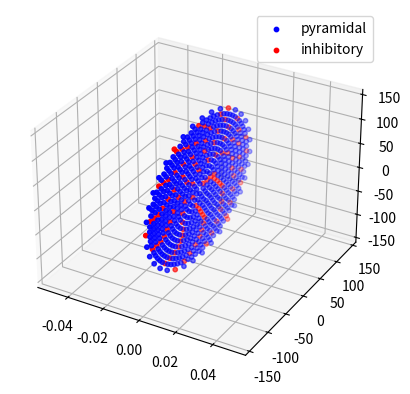

This chart was generated by the following Python code:
"""
This is just a file for figuring out how to place cells in a ring, with a specified space (in micrometers^2) per cell.
"""
from __future__ import division
from matplotlib import pyplot
import numpy as np
from mpl_toolkits.mplot3d import Axes3D

area_cell=100 #micrometers^2 per cell
dist_cell=np.sqrt(area_cell) #closest linear distance between cells, if laid out on a square grid

Npyr=500 #number of pyr cells to lay out
Ninh=100
Ntot=Npyr+Ninh

pyr2inh_ratio=Npyr/Ninh
#for ease of coding, I am going to require that Npyr be a multiple of Ninh
assert Npyr%Ninh==0, "Error: Number of pyramidal cells must be a multiple of the number of inhibitory cells."

#fist column is x-coordinates, second column y-coordinates, third column z-coordinates
pyrcoords=np.zeros((Npyr,3))
inhcoords=np.zeros((Ninh,3))

#lay out cells in rings around origin. Each ring will be a distance dist_cell further from the origin than the previous one, and within
#each ring, cells will be spaced 'dist_cell' from one another
ring_ind=1 #current ring index. Radius of ring will be ring_ind*dist_cell
intraring_loc=0 #lattice location within present ring
cells_laid=0 #number of cells laid out
pyrcells_laid=0
inhcells_laid=0
cells_in_ring=int(np.floor(2.0*np.pi*ring_ind)) #cells to place in next ring; take circumference divided by cell spacing: 2*np.pi*(ring_ind*dist_cell)/dist_cell
phi=np.linspace(0,2*np.pi,cells_in_ring+1) #calculate angular coordinate for each cell; "+1" results in a "dummy cell" being placed at angle of 2*pi, so that we don't place an actual cell there. 
phi=phi+(phi[1]-phi[0])/2.0 #rotate everything so that first cell isn't always placed along the y-axis
while (cells_laid<Ntot):
    
    #set x- and y- coordinates
    if(cells_laid % (pyr2inh_ratio+1) == 0):
        inhcoords[inhcells_laid,1]=(dist_cell*ring_ind)*np.cos(phi[intraring_loc])
        inhcoords[inhcells_laid,2]=(dist_cell*ring_ind)*np.sin(phi[intraring_loc])
        inhcells_laid += 1
    else:
        pyrcoords[pyrcells_laid,1]=(dist_cell*ring_ind)*np.cos(phi[intraring_loc])
        pyrcoords[pyrcells_laid,2]=(dist_cell*ring_ind)*np.sin(phi[intraring_loc])        
        pyrcells_laid += 1
        
    intraring_loc += 1
    cells_laid += 1
    
    if(intraring_loc == cells_in_ring and cells_laid != Ntot): #condition for having completed a ring
        ring_ind += 1 #move out to the next ring
        intraring_loc=0 #reset lattice location within present ring
        
        cells_in_ring=int(np.floor(2.0*np.pi*ring_ind)) #cells to place in next ring; take circumference divided by cell spacing: 2*np.pi*(ring_ind*dist_cell)/dist_cell
        if(cells_laid+cells_in_ring > Ntot): #if the next ring can accommodate more neurons than is necessary, then have it only house the remaining neurons (this will make them symmetrically distributed around the ring)
            cells_in_ring = Ntot - cells_laid
            
        phi=np.linspace(0,2*np.pi,cells_in_ring+1)
        phi=phi+(phi[1]-phi[0])/2.0
        

##finish laying out remaining cells
#cells_in_ring=Npyr-cells_laid
#phi=np.linspace(0,2*np.pi,cells_in_ring+1) 
#phi=phi+(phi[1]-phi[0])/2.0 
#pyrcoords[cells_laid:cells_laid+cells_in_ring,1]=(dist_cell*ring_ind)*np.cos(phi[:-1])
#pyrcoords[cells_laid:cells_laid+cells_in_ring,2]=(dist_cell*ring_ind)*np.sin(phi[:-1])
#
##now lay out basket cells; make them in a concentric ring, 
#inhcoords=np.zeros((Ninh,3))
#inhcoords[:,0]=10.0 #displace the basket cells from the y-z plane
#ring_ind=1 #current ring index. Radius of ring will be ring_ind*dist_cell
#cells_laid=0 #number of cells laid out
#cells_in_ring=int(np.floor(2.0*np.pi*ring_ind)) #cells to place in next ring; take circumference divided by cell spacing: 2*np.pi*(ring_ind*dist_cell)/dist_cell
#while (cells_laid+cells_in_ring<Ninh):
#    phi=np.linspace(0,2*np.pi,cells_in_ring+1) #calculate angular coordinate for each cell; "+1" results in a "dummy cell" being placed at angle of 2*pi, so that we don't place an actual cell there. 
#    phi=phi+(phi[1]-phi[0])/2.0 #rotate everything so that first cell isn't always placed along the x-axis
#    #set x- and y- coordinates
#    inhcoords[cells_laid:cells_laid+cells_in_ring,1]=(dist_cell*ring_ind)*np.cos(phi[:-1])
#    inhcoords[cells_laid:cells_laid+cells_in_ring,2]=(dist_cell*ring_ind)*np.sin(phi[:-1])
#    
#    cells_laid += cells_in_ring
#    ring_ind += 1
#    cells_in_ring=int(np.floor(2.0*np.pi*ring_ind))
#
##finish laying out remaining basket cells
#cells_in_ring=Ninh-cells_laid
#phi=np.linspace(0,2*np.pi,cells_in_ring+1) 
#phi=phi+(phi[1]-phi[0])/2.0 
#inhcoords[cells_laid:cells_laid+cells_in_ring,1]=(dist_cell*ring_ind)*np.cos(phi[:-1])
#inhcoords[cells_laid:cells_laid+cells_in_ring,2]=(dist_cell*ring_ind)*np.sin(phi[:-1])
#    
##pyplot.figure()
##pyplot.plot(coords[:,0],coords[:,1],'.')
        
fig = pyplot.figure()
ax = fig.add_subplot(111, projection='3d')
ax.scatter(pyrcoords[:,0], pyrcoords[:,1], pyrcoords[:,2], zdir='z', color='b', s=10, label='pyramidal')
ax.scatter(inhcoords[:,0], inhcoords[:,1], inhcoords[:,2], zdir='z', color='r', s=10, label='inhibitory')
ax.legend()

